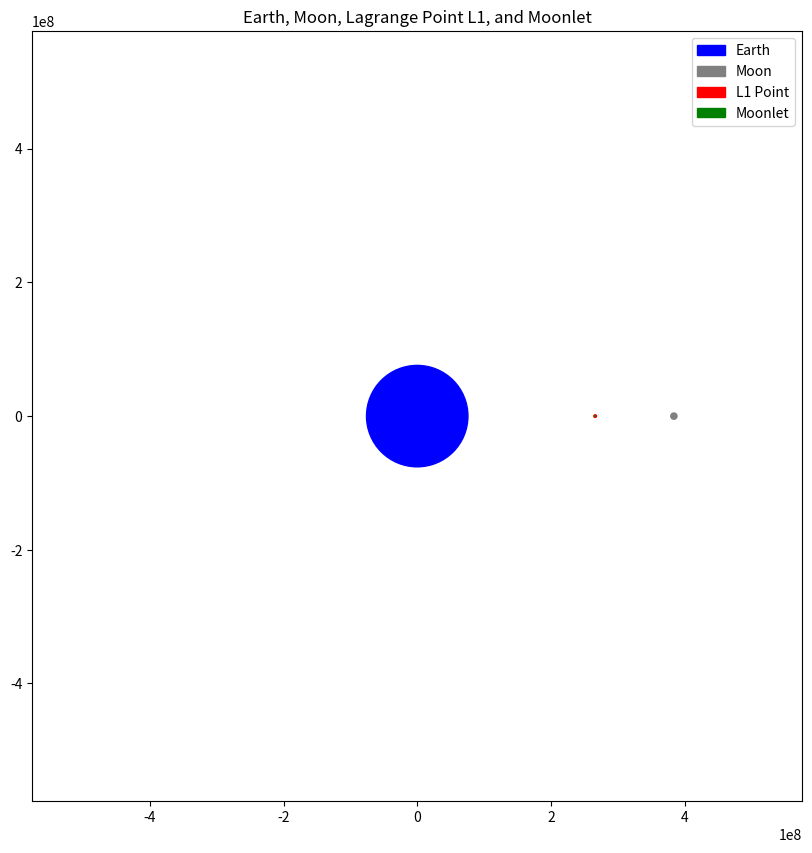

Python code for this plot:
import numpy as np
import matplotlib.pyplot as plt
from matplotlib.animation import FuncAnimation

# Constants
G = 6.67e-11
M_earth = 5.97e24
M_moon = 7.35e22
R_earth_moon = 3.84e8

# Function to calculate Lagrange point L1
def lagrange_point_l1(moonlet_mass, distance_earth_moon):
    r_l1 = distance_earth_moon * (M_earth / (3 * (M_earth + moonlet_mass)))**(1/3)
    return r_l1

# Function to calculate orbital parameters at Lagrange point L1
def calculate_orbital_parameters(moonlet_mass, distance_earth_moon):
    r_l1 = lagrange_point_l1(moonlet_mass, distance_earth_moon)
    omega = np.sqrt(G * (M_earth + moonlet_mass) / r_l1**3)
    orbital_period = 2 * np.pi / omega
    orbital_speed = omega * r_l1
    return omega, orbital_period, orbital_speed, r_l1

# Example values
moonlet_mass = 1e15

# Calculate orbital parameters at Lagrange point L1
angular_velocity, period, speed, r_l1 = calculate_orbital_parameters(moonlet_mass, R_earth_moon)

# Plotting
fig, ax = plt.subplots(figsize=(10, 10))

# Plot the Earth (scaled down for better visualization)

earth_circle = plt.Circle((0, 0), R_earth_moon / (5 * (1 + M_moon/M_earth)), color='blue', label='Earth')
ax.add_patch(earth_circle)

# Plot the Moon
moon_circle = plt.Circle((R_earth_moon, 0), R_earth_moon / (1 + M_earth/M_moon), color='gray', label='Moon')
ax.add_patch(moon_circle)

# Plot the Lagrange point L1 (slightly bigger for better visibility)
l1_point = plt.Circle((r_l1, 0), 2e6, color='red', label='L1 Point')  # Increased the size of L1 Point
ax.add_patch(l1_point)

# Plot the moonlet orbiting around L1 (made smaller for better visual distinction)
moonlet = plt.Circle((r_l1, 0), 5e5, color='green', label='Moonlet')  # Adjusted the size of Moonlet
ax.add_patch(moonlet)

ax.set_xlim(-1.5 * R_earth_moon, 1.5 * R_earth_moon)
ax.set_ylim(-1.5 * R_earth_moon, 1.5 * R_earth_moon)
ax.set_aspect('equal', 'box')
plt.title("Earth, Moon, Lagrange Point L1, and Moonlet")
plt.legend()

# Animation function
def update(frame):
    angle = angular_velocity * frame

    # Update the position of the Moon
    moon_circle.set_center((R_earth_moon * np.cos(angle), R_earth_moon * np.sin(angle)))

    # Update the position of Lagrange point L1
    l1_point.set_center((r_l1 * np.cos(angle), r_l1 * np.sin(angle)))

    # Update the position of the Moonlet
    moonlet.set_center((r_l1 * np.cos(angle), r_l1 * np.sin(angle)))

# Animate the motion
animation = FuncAnimation(fig, update, frames=np.arange(0, period, 1000), interval=50)
plt.show()